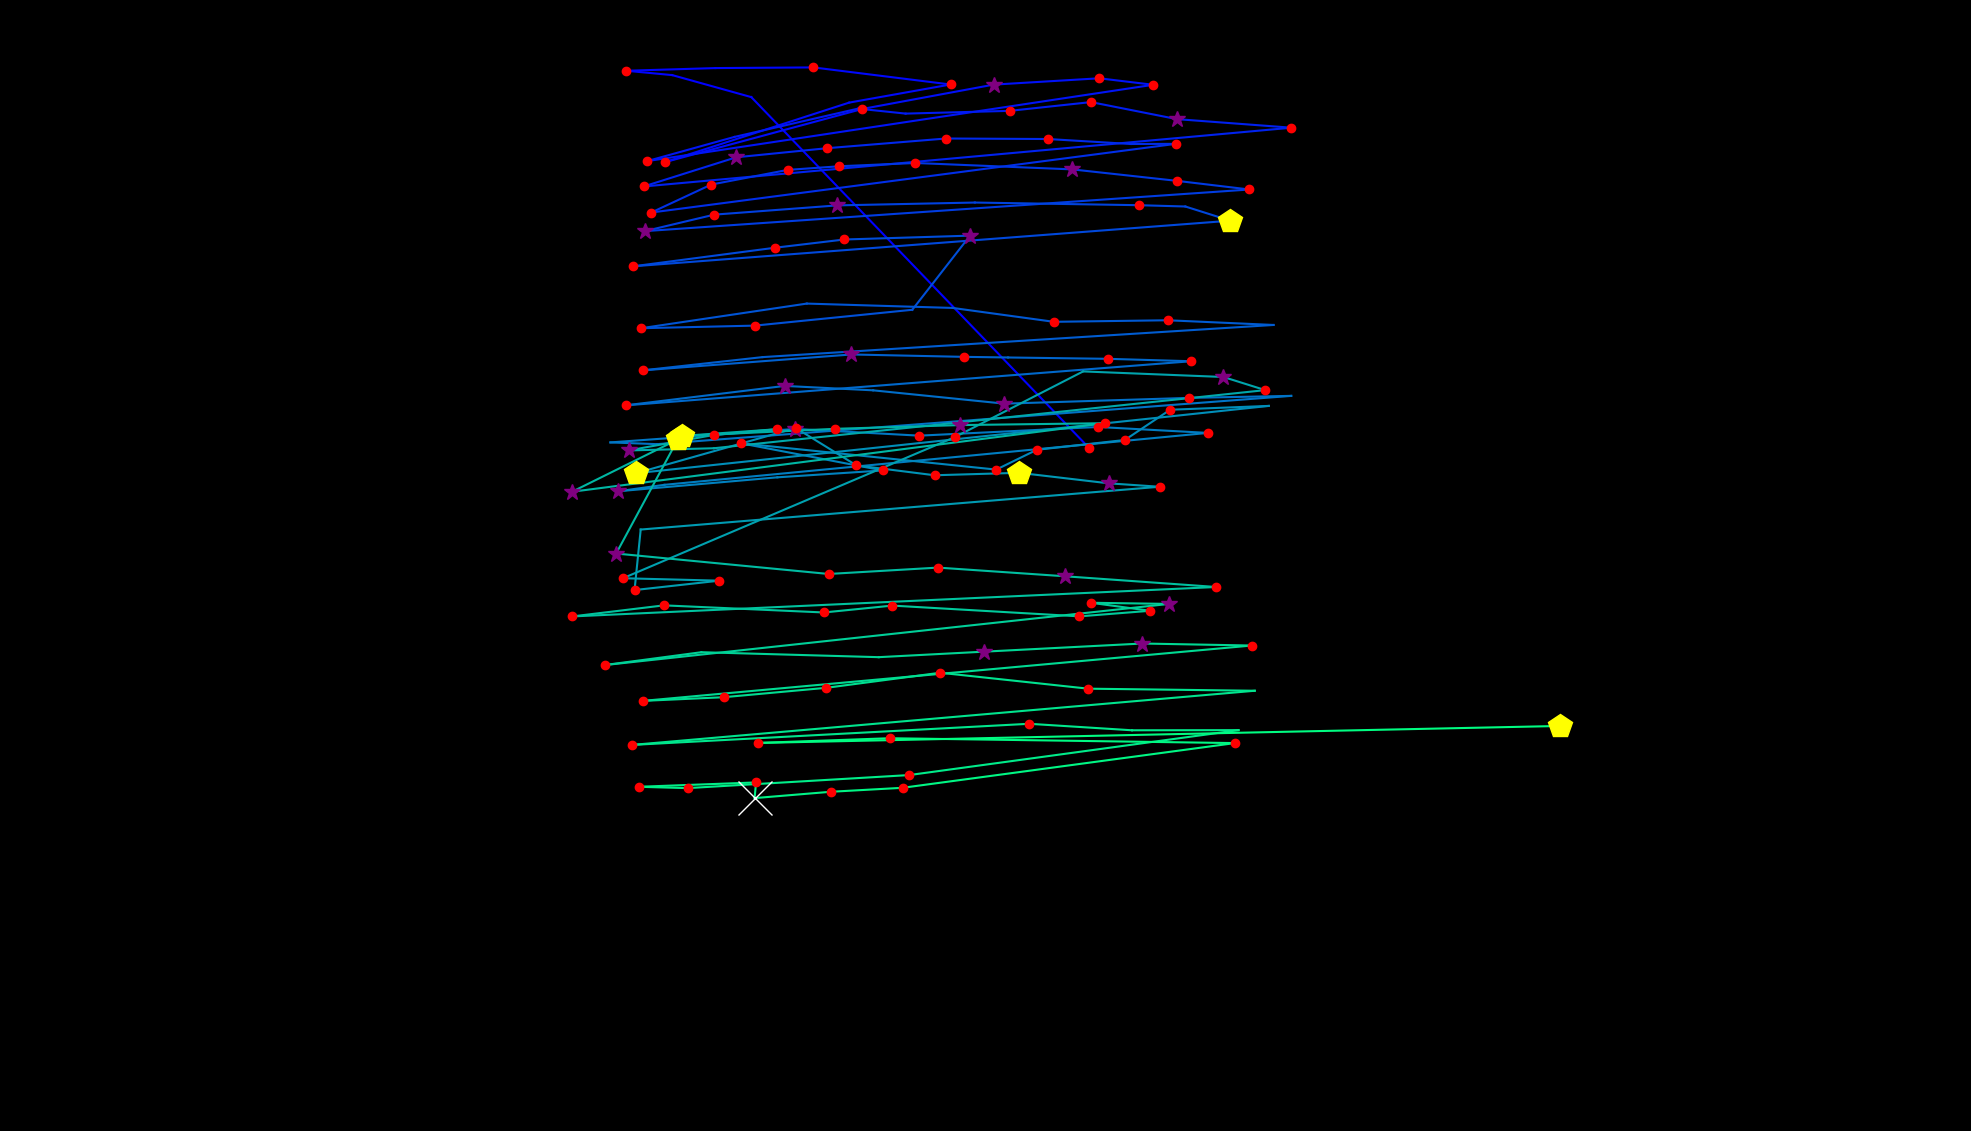

Values plotted in this chart, from the file beside it:
fixation_id, timestamp, avg_gaze_x, avg_gaze_y, duration
0.0, 12.05, 1414, 887.6, 156.7
1.0, 602.6, 975.7, 1343, 96.42
2.0, 735.2, 873, 1371, 96.42
3.0, 855.7, 813.5, 1377, 216.9
4.0, 1097, 929.2, 1380, 96.42
5.0, 1290, 1056, 1381, 132.6
6.0, 1579, 1234, 1359, 144.6
7.0, 1844, 1103, 1336, 108.5
8.0, 2109, 864.3, 1258, 120.5
9.0, 2386, 1120, 1327, 229
10.0, 2676, 1290, 1359, 373.6
11.0, 3085, 1428, 1367, 216.9
12.0, 3327, 1498, 1359, 156.7
13.0, 3688, 840.5, 1260, 192.8
14.0, 3929, 953.7, 1291, 108.5
15.0, 4399, 1114, 1328, 96.42
16.0, 4532, 1176, 1321, 108.5
17.0, 4676, 1311, 1325, 229
18.0, 4942, 1417, 1336, 120.5
19.0, 5134, 1529, 1314, 349.5
20.0, 5604, 1677, 1303, 120.5
21.0, 5821, 835.8, 1227, 229
22.0, 6123, 956.1, 1265, 337.5
23.0, 6508, 1074, 1276, 204.9
24.0, 6762, 1229, 1289, 192.8
25.0, 7015, 1361, 1288, 156.7
26.0, 7232, 1469, 1282, 96.42
27.0, 7352, 1527, 1282, 168.7
28.0, 7629, 845.8, 1193, 192.8
29.0, 7919, 923.7, 1229, 204.9
30.0, 8148, 1023, 1248, 180.8
31.0, 8352, 1090, 1253, 156.7
32.0, 8533, 1189, 1257, 120.5
33.0, 8883, 1392, 1249, 397.7
34.0, 9353, 1528, 1234, 120.5
35.0, 9497, 1623, 1223, 168.7
36.0, 9763, 837.4, 1169, 301.3
37.0, 10088, 927.6, 1190, 132.6
38.0, 10281, 1087, 1202, 325.4
39.0, 10751, 1266, 1206, 108.5
40.0, 11088, 1479, 1202, 192.8
41.0, 11305, 1539, 1201, 108.5
42.0, 11438, 1598, 1182, 445.9
43.0, 12173, 822.6, 1123, 229
44.0, 12631, 1007, 1147, 192.8
45.0, 12848, 1097, 1158, 204.9
46.0, 13077, 1260, 1163, 289.3
47.0, 13402, 1185, 1067, 108.5
48.0, 13607, 980.3, 1046, 120.5
49.0, 13776, 832.6, 1043, 180.8
50.0, 13981, 1048, 1075, 108.5
51.0, 14138, 1237, 1069, 108.5
52.0, 14379, 1369, 1051, 168.7
53.0, 14596, 1517, 1053, 156.7
54.0, 14837, 1654, 1047, 96.42
55.0, 14993, 990.4, 1005, 96.42
56.0, 15150, 835.1, 987.9, 168.7
57.0, 15500, 1106, 1008, 301.3
58.0, 15873, 1251, 1005, 229
59.0, 16126, 1309, 1005, 96.42
... 89 more rows
